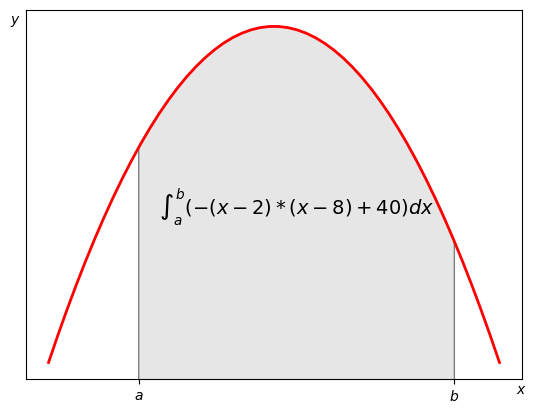

Write Python code to recreate this figure.
import numpy as np
import matplotlib.pyplot as plt
from matplotlib.patches import Polygon

# 函数积分图
def func(x):
    return -(x-2)*(x-8)+40

x = np.linspace(0, 10)
y = func(x)

fig, ax = plt.subplots()
plt.plot(x, y, 'r', linewidth=2)
a=2
b=9
ax.set_xticks([a, b])
ax.set_yticks([])
ax.set_xticklabels([r"$a$", r"$b$"])

ix = np.linspace(a, b)
iy = func(ix)
ixy = zip(ix, iy)
verts = [(a, 0)] + list(ixy) + [(b, 0)]

poly  = Polygon(verts, facecolor='0.9', edgecolor='0.5')
ax.add_patch(poly)

plt.figtext(0.89, 0.08, r"$x$")
plt.figtext(0.1, 0.85, r"$y$")

x_math = (a + b) * 0.5
y_math = 35
ax.text(x_math, y_math, r"$\int_a^b (-(x-2)*(x-8)+40)dx$", fontsize=14, horizontalalignment='center')

# plt.ylim(ymin=30)
plt.show()